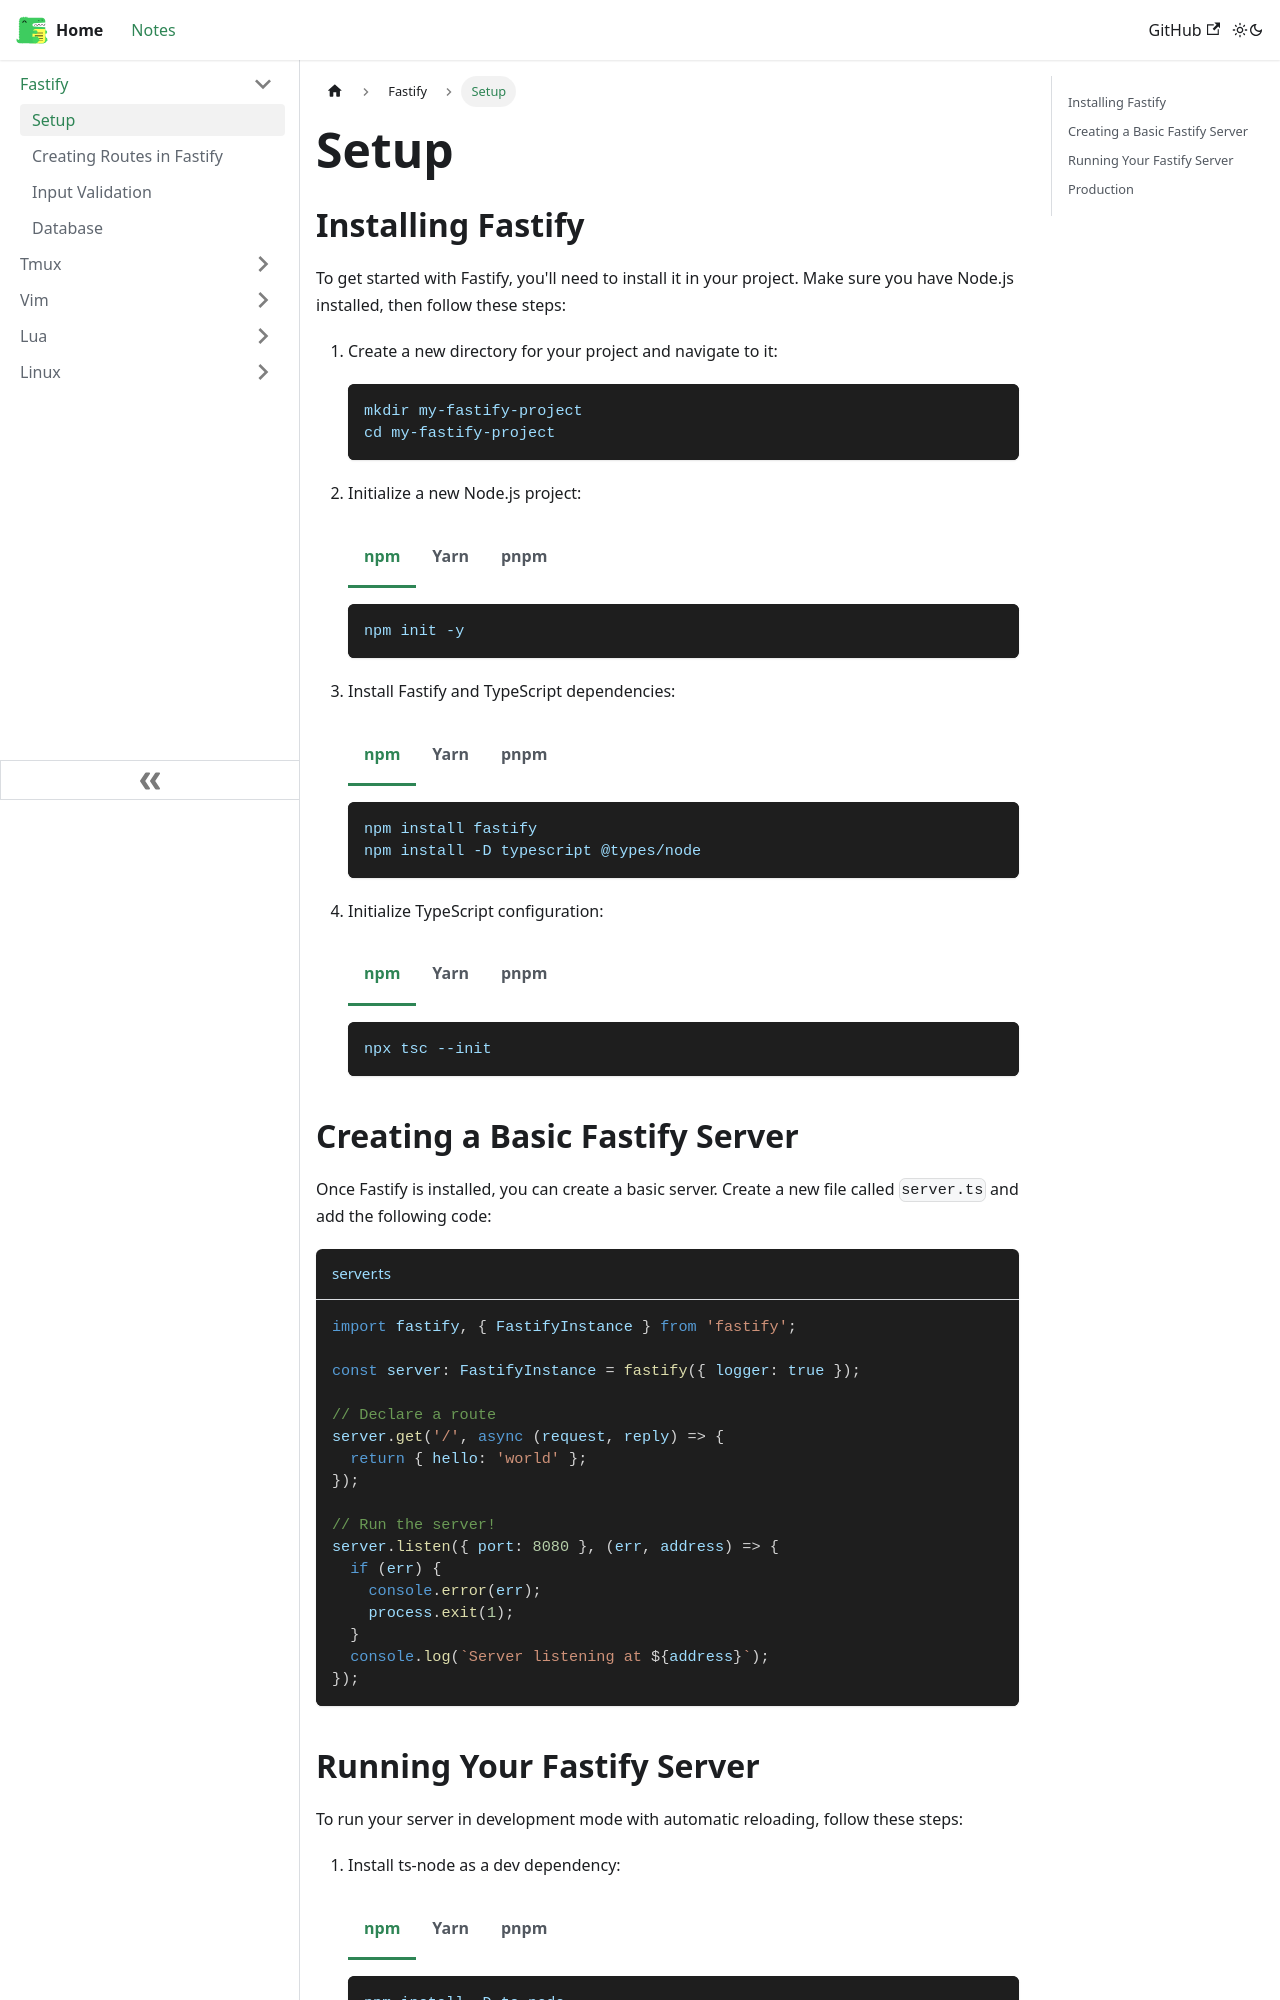

repository: weiyilee17/learning-notes · page: docs/fastify/setup.html · generator: docusaurus

---
sidebar_position: 1
---

# Setup

## Installing Fastify

To get started with Fastify, you'll need to install it in your project. Make sure you have Node.js installed, then follow these steps:

1. Create a new directory for your project and navigate to it:

   ```bash
   mkdir my-fastify-project
   cd my-fastify-project
   ```

2. Initialize a new Node.js project:

   ```bash npm2yarn
   npm init -y
   ```

3. Install Fastify and TypeScript dependencies:

   ```bash npm2yarn
   npm install fastify
   npm install -D typescript @types/node
   ```

4. Initialize TypeScript configuration:

   ```bash npm2yarn
   npx tsc --init
   ```

## Creating a Basic Fastify Server

Once Fastify is installed, you can create a basic server. Create a new file called `server.ts` and add the following code:

```typescript title="server.ts"
import fastify, { FastifyInstance } from 'fastify';

const server: FastifyInstance = fastify({ logger: true });

// Declare a route
server.get('/', async (request, reply) => {
  return { hello: 'world' };
});

// Run the server!
server.listen({ port: 8080 }, (err, address) => {
  if (err) {
    console.error(err);
    process.exit(1);
  }
  console.log(`Server listening at ${address}`);
});
```
